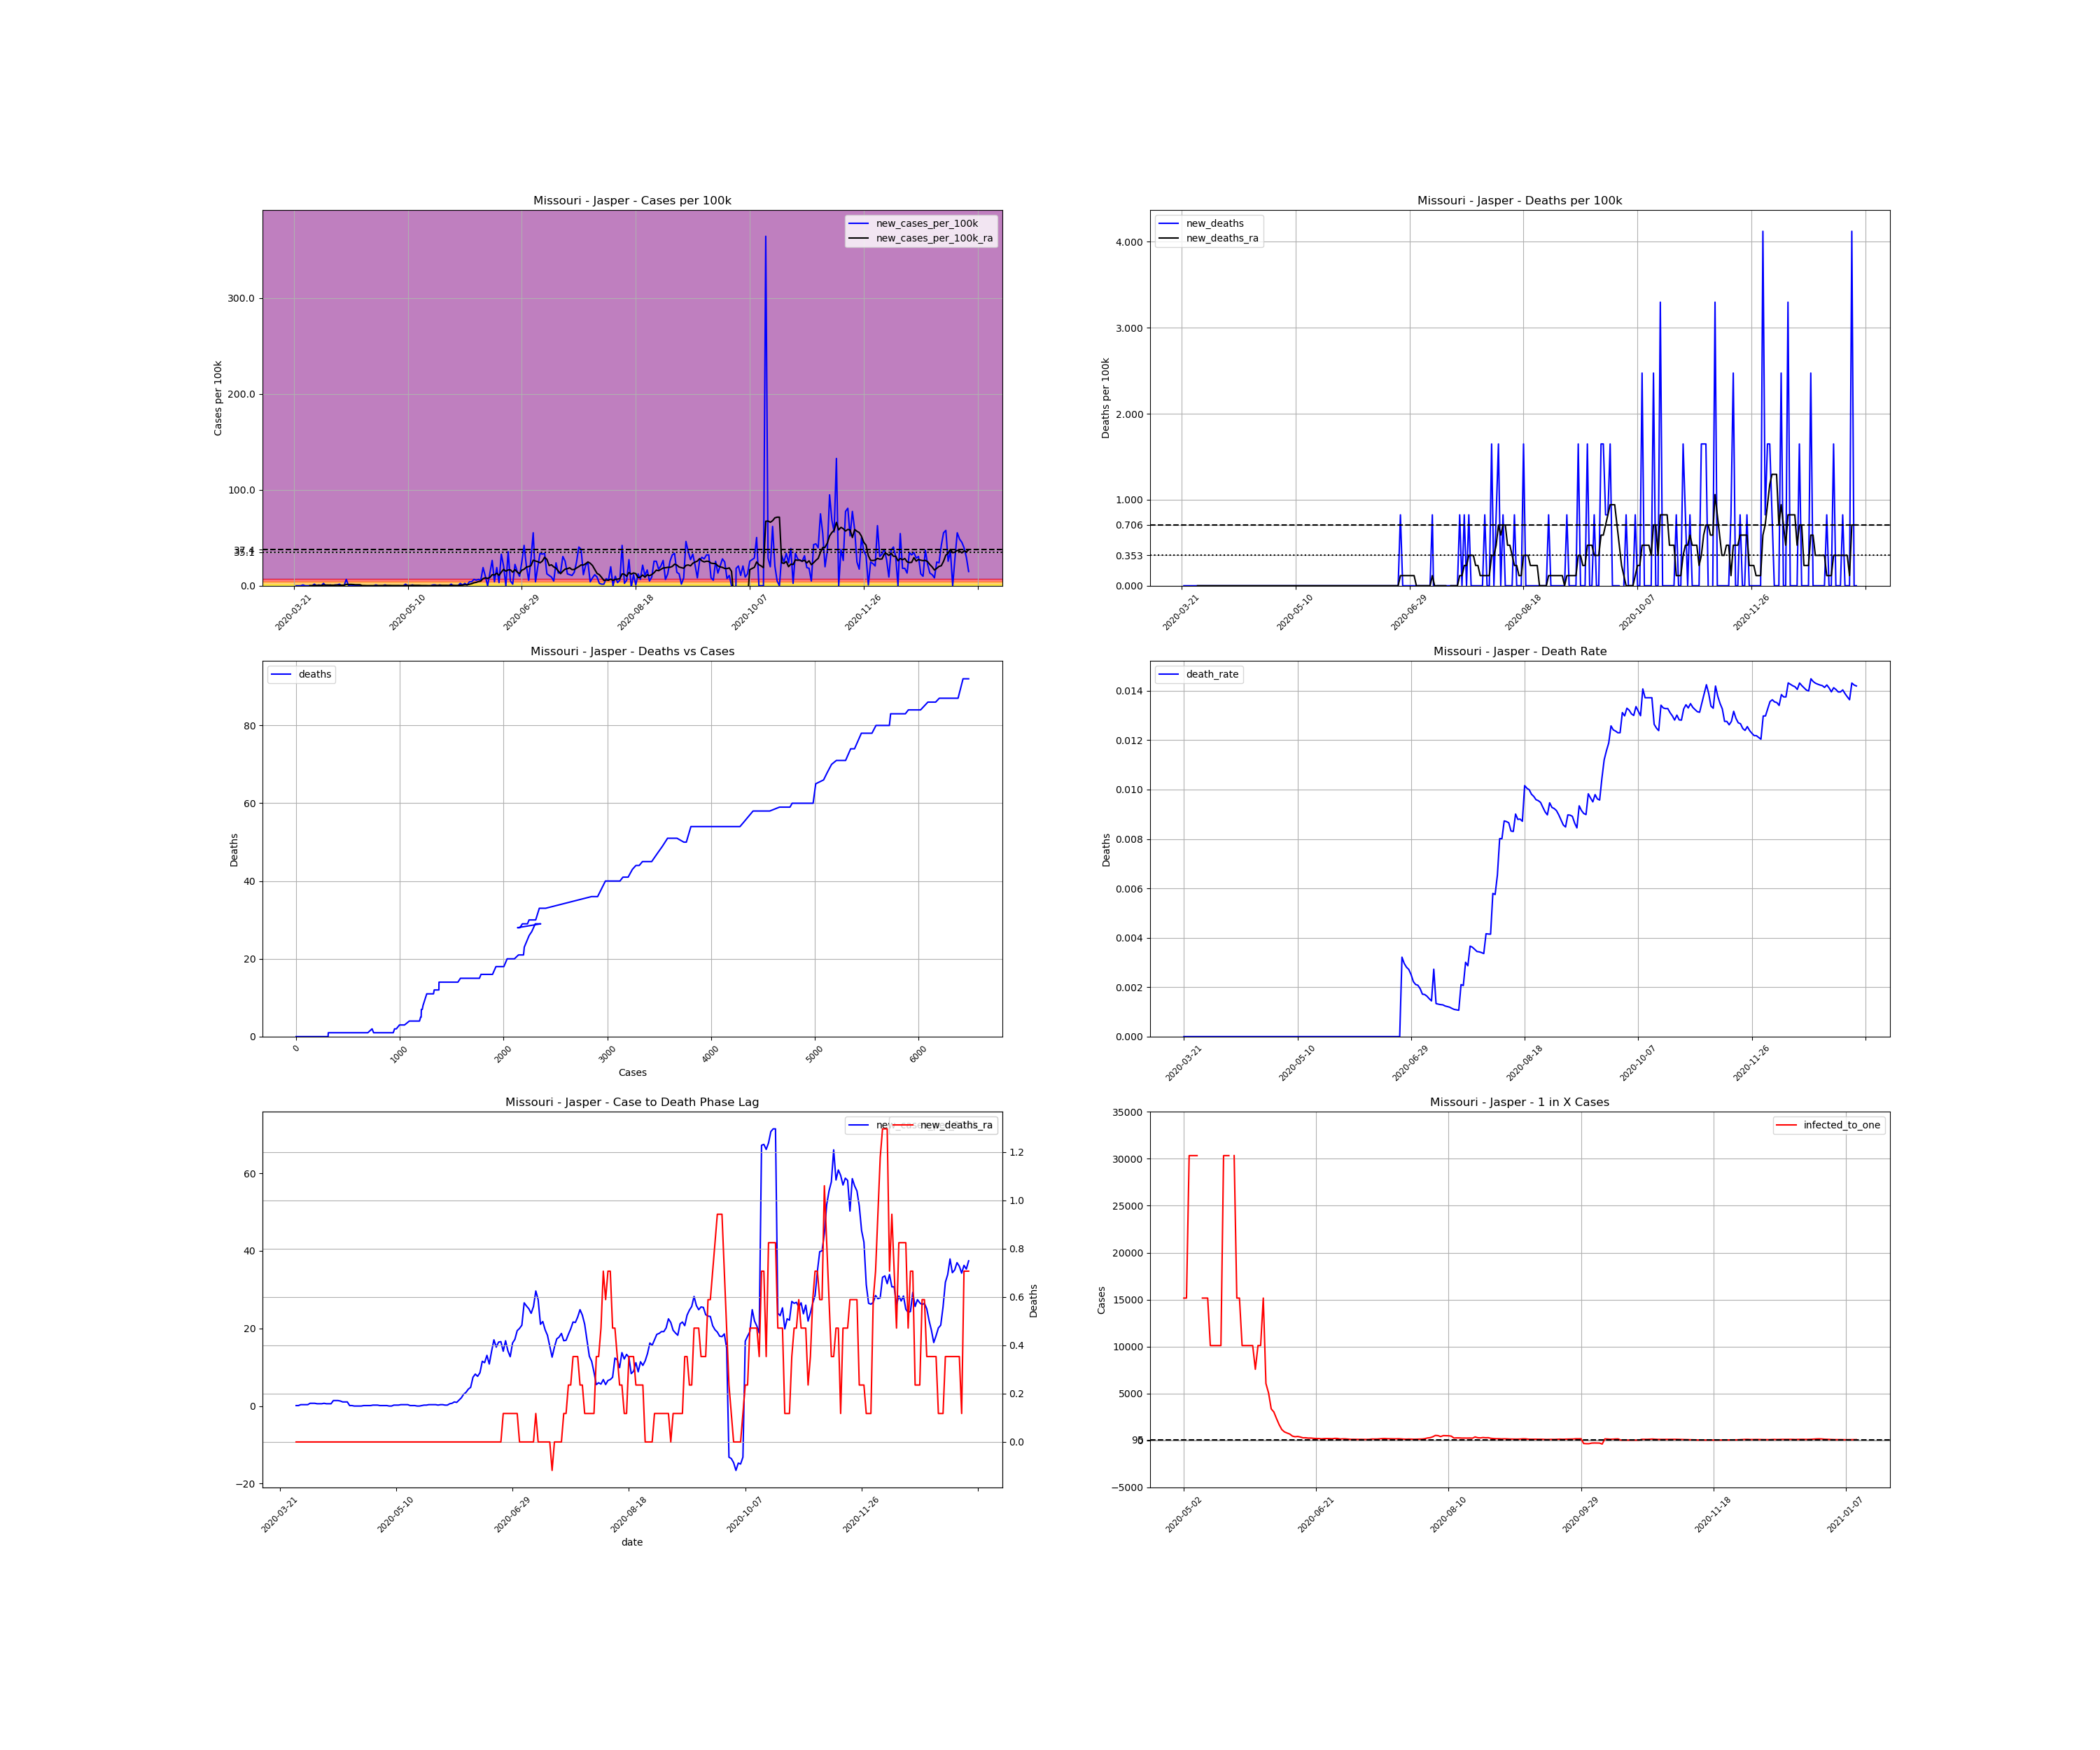

The file beside this chart, header and first rows:
, date, county, state, fips, cases, deaths, COUNTY, STNAME, CTYNAME, POPESTIMATE2019, cases_per_100k, deaths_per_100k, death_rate, new_cases, new_cases_per_100k, new_deaths, new_cases_per_100k_ra, new_deaths_ra, active_cases, infected_to_one
294070, 2020-03-21, Jasper, Missouri, 29097, 1, 0.0, 97, Missouri, Jasper, 121328, 0.8242, 0.0, 0.0, , , , , , , 
294071, 2020-03-22, Jasper, Missouri, 29097, 1, 0.0, 97, Missouri, Jasper, 121328, 0.8242, 0.0, 0.0, 0.0, 0.0, 0.0, , , , 
294072, 2020-03-23, Jasper, Missouri, 29097, 1, 0.0, 97, Missouri, Jasper, 121328, 0.8242, 0.0, 0.0, 0.0, 0.0, 0.0, , , , 
294073, 2020-03-24, Jasper, Missouri, 29097, 1, 0.0, 97, Missouri, Jasper, 121328, 0.8242, 0.0, 0.0, 0.0, 0.0, 0.0, , , , 
294074, 2020-03-25, Jasper, Missouri, 29097, 2, 0.0, 97, Missouri, Jasper, 121328, 1.648, 0.0, 0.0, 1.0, 0.8242, 0.0, , , , 
294075, 2020-03-26, Jasper, Missouri, 29097, 2, 0.0, 97, Missouri, Jasper, 121328, 1.648, 0.0, 0.0, 0.0, 0.0, 0.0, , , , 
294076, 2020-03-27, Jasper, Missouri, 29097, 2, 0.0, 97, Missouri, Jasper, 121328, 1.648, 0.0, 0.0, 0.0, 0.0, 0.0, , , , 
294077, 2020-03-28, Jasper, Missouri, 29097, 2, 0.0, 97, Missouri, Jasper, 121328, 1.648, 0.0, 0.0, 0.0, 0.0, 0.0, 0.1177, 0.0, , 
294078, 2020-03-29, Jasper, Missouri, 29097, 2, 0.0, 97, Missouri, Jasper, 121328, 1.648, 0.0, 0.0, 0.0, 0.0, 0.0, 0.1177, 0.0, 1.0, 30332
294079, 2020-03-30, Jasper, Missouri, 29097, 4, 0.0, 97, Missouri, Jasper, 121328, 3.297, 0.0, 0.0, 2.0, 1.648, 0.0, 0.3532, 0.0, 3.0, 10111
294080, 2020-03-31, Jasper, Missouri, 29097, 4, 0.0, 97, Missouri, Jasper, 121328, 3.297, 0.0, 0.0, 0.0, 0.0, 0.0, 0.3532, 0.0, 3.0, 10111
294081, 2020-04-01, Jasper, Missouri, 29097, 5, 0.0, 97, Missouri, Jasper, 121328, 4.121, 0.0, 0.0, 1.0, 0.8242, 0.0, 0.3532, 0.0, 4.0, 7583
294082, 2020-04-02, Jasper, Missouri, 29097, 5, 0.0, 97, Missouri, Jasper, 121328, 4.121, 0.0, 0.0, 0.0, 0.0, 0.0, 0.3532, 0.0, 3.0, 10111
294083, 2020-04-03, Jasper, Missouri, 29097, 8, 0.0, 97, Missouri, Jasper, 121328, 6.594, 0.0, 0.0, 3.0, 2.473, 0.0, 0.7065, 0.0, 6.0, 5055
294084, 2020-04-04, Jasper, Missouri, 29097, 8, 0.0, 97, Missouri, Jasper, 121328, 6.594, 0.0, 0.0, 0.0, 0.0, 0.0, 0.7065, 0.0, 6.0, 5055
294085, 2020-04-05, Jasper, Missouri, 29097, 8, 0.0, 97, Missouri, Jasper, 121328, 6.594, 0.0, 0.0, 0.0, 0.0, 0.0, 0.7065, 0.0, 6.0, 5055
294086, 2020-04-06, Jasper, Missouri, 29097, 9, 0.0, 97, Missouri, Jasper, 121328, 7.418, 0.0, 0.0, 1.0, 0.8242, 0.0, 0.5887, 0.0, 7.0, 4333
294087, 2020-04-07, Jasper, Missouri, 29097, 9, 0.0, 97, Missouri, Jasper, 121328, 7.418, 0.0, 0.0, 0.0, 0.0, 0.0, 0.5887, 0.0, 5.0, 6066
294088, 2020-04-08, Jasper, Missouri, 29097, 10, 0.0, 97, Missouri, Jasper, 121328, 8.242, 0.0, 0.0, 1.0, 0.8242, 0.0, 0.5887, 0.0, 6.0, 5055
294089, 2020-04-09, Jasper, Missouri, 29097, 11, 0.0, 97, Missouri, Jasper, 121328, 9.066, 0.0, 0.0, 1.0, 0.8242, 0.0, 0.7065, 0.0, 6.0, 5055
294090, 2020-04-10, Jasper, Missouri, 29097, 13, 0.0, 97, Missouri, Jasper, 121328, 10.71, 0.0, 0.0, 2.0, 1.648, 0.0, 0.5887, 0.0, 8.0, 3792
294091, 2020-04-11, Jasper, Missouri, 29097, 13, 0.0, 97, Missouri, Jasper, 121328, 10.71, 0.0, 0.0, 0.0, 0.0, 0.0, 0.5887, 0.0, 5.0, 6066
294092, 2020-04-12, Jasper, Missouri, 29097, 13, 0.0, 97, Missouri, Jasper, 121328, 10.71, 0.0, 0.0, 0.0, 0.0, 0.0, 0.5887, 0.0, 5.0, 6066
294093, 2020-04-13, Jasper, Missouri, 29097, 21, 0.0, 97, Missouri, Jasper, 121328, 17.31, 0.0, 0.0, 8.0, 6.594, 0.0, 1.413, 0.0, 13.0, 2333
294094, 2020-04-14, Jasper, Missouri, 29097, 21, 0.0, 97, Missouri, Jasper, 121328, 17.31, 0.0, 0.0, 0.0, 0.0, 0.0, 1.413, 0.0, 12.0, 2528
294095, 2020-04-15, Jasper, Missouri, 29097, 22, 0.0, 97, Missouri, Jasper, 121328, 18.13, 0.0, 0.0, 1.0, 0.8242, 0.0, 1.413, 0.0, 13.0, 2333
294096, 2020-04-16, Jasper, Missouri, 29097, 22, 0.0, 97, Missouri, Jasper, 121328, 18.13, 0.0, 0.0, 0.0, 0.0, 0.0, 1.295, 0.0, 12.0, 2528
294097, 2020-04-17, Jasper, Missouri, 29097, 22, 0.0, 97, Missouri, Jasper, 121328, 18.13, 0.0, 0.0, 0.0, 0.0, 0.0, 1.06, 0.0, 11.0, 2757
294098, 2020-04-18, Jasper, Missouri, 29097, 22, 0.0, 97, Missouri, Jasper, 121328, 18.13, 0.0, 0.0, 0.0, 0.0, 0.0, 1.06, 0.0, 9.0, 3370
294099, 2020-04-19, Jasper, Missouri, 29097, 22, 0.0, 97, Missouri, Jasper, 121328, 18.13, 0.0, 0.0, 0.0, 0.0, 0.0, 1.06, 0.0, 9.0, 3370
294100, 2020-04-20, Jasper, Missouri, 29097, 22, 0.0, 97, Missouri, Jasper, 121328, 18.13, 0.0, 0.0, 0.0, 0.0, 0.0, 0.1177, 0.0, 9.0, 3370
294101, 2020-04-21, Jasper, Missouri, 29097, 22, 0.0, 97, Missouri, Jasper, 121328, 18.13, 0.0, 0.0, 0.0, 0.0, 0.0, 0.1177, 0.0, 1.0, 30332
294102, 2020-04-22, Jasper, Missouri, 29097, 22, 0.0, 97, Missouri, Jasper, 121328, 18.13, 0.0, 0.0, 0.0, 0.0, 0.0, 0.0, 0.0, 1.0, 30332
294103, 2020-04-23, Jasper, Missouri, 29097, 22, 0.0, 97, Missouri, Jasper, 121328, 18.13, 0.0, 0.0, 0.0, 0.0, 0.0, 0.0, 0.0, 0.0, inf
294104, 2020-04-24, Jasper, Missouri, 29097, 22, 0.0, 97, Missouri, Jasper, 121328, 18.13, 0.0, 0.0, 0.0, 0.0, 0.0, 0.0, 0.0, 0.0, inf
294105, 2020-04-25, Jasper, Missouri, 29097, 22, 0.0, 97, Missouri, Jasper, 121328, 18.13, 0.0, 0.0, 0.0, 0.0, 0.0, 0.0, 0.0, 0.0, inf
294106, 2020-04-26, Jasper, Missouri, 29097, 23, 0.0, 97, Missouri, Jasper, 121328, 18.96, 0.0, 0.0, 1.0, 0.8242, 0.0, 0.1177, 0.0, 1.0, 30332
294107, 2020-04-27, Jasper, Missouri, 29097, 23, 0.0, 97, Missouri, Jasper, 121328, 18.96, 0.0, 0.0, 0.0, 0.0, 0.0, 0.1177, 0.0, 1.0, 30332
294108, 2020-04-28, Jasper, Missouri, 29097, 23, 0.0, 97, Missouri, Jasper, 121328, 18.96, 0.0, 0.0, 0.0, 0.0, 0.0, 0.1177, 0.0, 1.0, 30332
294109, 2020-04-29, Jasper, Missouri, 29097, 23, 0.0, 97, Missouri, Jasper, 121328, 18.96, 0.0, 0.0, 0.0, 0.0, 0.0, 0.1177, 0.0, 1.0, 30332
294110, 2020-04-30, Jasper, Missouri, 29097, 24, 0.0, 97, Missouri, Jasper, 121328, 19.78, 0.0, 0.0, 1.0, 0.8242, 0.0, 0.2355, 0.0, 2.0, 15166
294111, 2020-05-01, Jasper, Missouri, 29097, 24, 0.0, 97, Missouri, Jasper, 121328, 19.78, 0.0, 0.0, 0.0, 0.0, 0.0, 0.2355, 0.0, 2.0, 15166
294112, 2020-05-02, Jasper, Missouri, 29097, 24, 0.0, 97, Missouri, Jasper, 121328, 19.78, 0.0, 0.0, 0.0, 0.0, 0.0, 0.2355, 0.0, 2.0, 15166
294113, 2020-05-03, Jasper, Missouri, 29097, 24, 0.0, 97, Missouri, Jasper, 121328, 19.78, 0.0, 0.0, 0.0, 0.0, 0.0, 0.1177, 0.0, 2.0, 15166
294114, 2020-05-04, Jasper, Missouri, 29097, 24, 0.0, 97, Missouri, Jasper, 121328, 19.78, 0.0, 0.0, 0.0, 0.0, 0.0, 0.1177, 0.0, 1.0, 30332
294115, 2020-05-05, Jasper, Missouri, 29097, 24, 0.0, 97, Missouri, Jasper, 121328, 19.78, 0.0, 0.0, 0.0, 0.0, 0.0, 0.1177, 0.0, 1.0, 30332
294116, 2020-05-06, Jasper, Missouri, 29097, 24, 0.0, 97, Missouri, Jasper, 121328, 19.78, 0.0, 0.0, 0.0, 0.0, 0.0, 0.1177, 0.0, 1.0, 30332
294117, 2020-05-07, Jasper, Missouri, 29097, 24, 0.0, 97, Missouri, Jasper, 121328, 19.78, 0.0, 0.0, 0.0, 0.0, 0.0, 0.0, 0.0, 1.0, 30332
294118, 2020-05-08, Jasper, Missouri, 29097, 24, 0.0, 97, Missouri, Jasper, 121328, 19.78, 0.0, 0.0, 0.0, 0.0, 0.0, 0.0, 0.0, 0.0, inf
294119, 2020-05-09, Jasper, Missouri, 29097, 26, 0.0, 97, Missouri, Jasper, 121328, 21.43, 0.0, 0.0, 2.0, 1.648, 0.0, 0.2355, 0.0, 2.0, 15166
294120, 2020-05-10, Jasper, Missouri, 29097, 26, 0.0, 97, Missouri, Jasper, 121328, 21.43, 0.0, 0.0, 0.0, 0.0, 0.0, 0.2355, 0.0, 2.0, 15166
294121, 2020-05-11, Jasper, Missouri, 29097, 26, 0.0, 97, Missouri, Jasper, 121328, 21.43, 0.0, 0.0, 0.0, 0.0, 0.0, 0.2355, 0.0, 2.0, 15166
294122, 2020-05-12, Jasper, Missouri, 29097, 27, 0.0, 97, Missouri, Jasper, 121328, 22.25, 0.0, 0.0, 1.0, 0.8242, 0.0, 0.3532, 0.0, 3.0, 10111
294123, 2020-05-13, Jasper, Missouri, 29097, 27, 0.0, 97, Missouri, Jasper, 121328, 22.25, 0.0, 0.0, 0.0, 0.0, 0.0, 0.3532, 0.0, 3.0, 10111
294124, 2020-05-14, Jasper, Missouri, 29097, 27, 0.0, 97, Missouri, Jasper, 121328, 22.25, 0.0, 0.0, 0.0, 0.0, 0.0, 0.3532, 0.0, 3.0, 10111
294125, 2020-05-15, Jasper, Missouri, 29097, 27, 0.0, 97, Missouri, Jasper, 121328, 22.25, 0.0, 0.0, 0.0, 0.0, 0.0, 0.3532, 0.0, 3.0, 10111
294126, 2020-05-16, Jasper, Missouri, 29097, 27, 0.0, 97, Missouri, Jasper, 121328, 22.25, 0.0, 0.0, 0.0, 0.0, 0.0, 0.1177, 0.0, 3.0, 10111
294127, 2020-05-17, Jasper, Missouri, 29097, 27, 0.0, 97, Missouri, Jasper, 121328, 22.25, 0.0, 0.0, 0.0, 0.0, 0.0, 0.1177, 0.0, 1.0, 30332
294128, 2020-05-18, Jasper, Missouri, 29097, 27, 0.0, 97, Missouri, Jasper, 121328, 22.25, 0.0, 0.0, 0.0, 0.0, 0.0, 0.1177, 0.0, 1.0, 30332
294129, 2020-05-19, Jasper, Missouri, 29097, 27, 0.0, 97, Missouri, Jasper, 121328, 22.25, 0.0, 0.0, 0.0, 0.0, 0.0, 0.0, 0.0, 1.0, 30332
... 237 more rows
